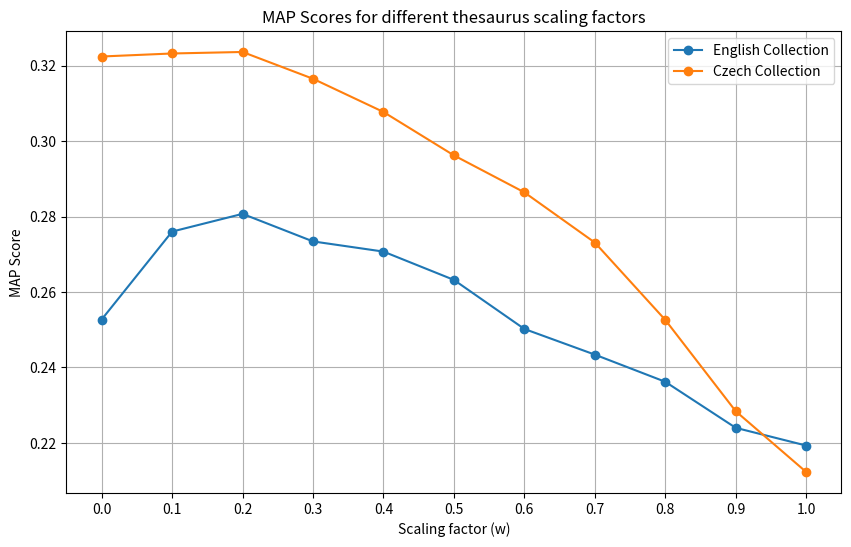

Python code for this plot:
import matplotlib.pyplot as plt

w_values = [0, 0.1, 0.2, 0.3, 0.4, 0.5, 0.6, 0.7, 0.8, 0.9, 1]
map_english = [0.2527, 0.2760, 0.2807, 0.2734, 0.2707, 0.2632, 0.2502, 0.2434, 0.2362, 0.2240, 0.2193]
map_czech = [0.3224, 0.3232, 0.3236, 0.3165, 0.3077, 0.2962, 0.2864, 0.2731, 0.2526, 0.2284, 0.2123]

plt.figure(figsize=(10, 6))
plt.plot(w_values, map_english, marker='o', label='English Collection')
plt.plot(w_values, map_czech, marker='o', label='Czech Collection')
plt.title('MAP Scores for different thesaurus scaling factors')
plt.xlabel('Scaling factor (w)')
plt.ylabel('MAP Score')
plt.xticks(w_values)
plt.grid()
plt.legend()
plt.savefig('thesaurus_plot.pdf')
plt.savefig('thesaurus_plot.png')
